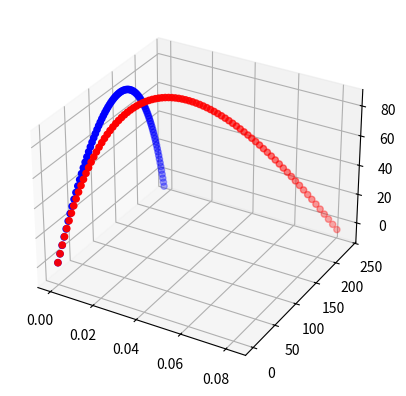

Source code (Python):

import numpy as np
import matplotlib.pyplot as plt

r0 = np.array([0,0,1.5+6.4*10**6]) # x,y,z
v0 = np.array([0,50,50])  #vx,vy,vz
w = np.array([0,np.cos(np.pi/3),np.sin(np.pi/3)])
w = w*0.00007272205
g = 9.81
roz = 0.15
roz_esp = roz

def prodVect(v1,v2):

    if not len(v1) == len(v2):
        print("Los vectores no tienen la misma dimension" )
        exit()
    else:
        w = np.zeros(len(v1)) 
        for i in range(len(v1)):

            w[i] =  (v1[(i+1)%3]*v2[(i+2)%3] - v1[(i+2)%3]*v2[(i+1)%3]) 
            
        return np.array(w)
    
def AceleracionCoriolis(v,w):
    return prodVect(2*v,w)

def AceleracionCentripeta(r,w):
    return prodVect(prodVect(w,r),w)
    

dt = 0.1
t = [0]
r = [r0]
v = [v0]

distancia = 0
while r[-1][2] > 6.4*10**6:
    a_i = np.array([0,0,-g]) -roz*v[-1] + AceleracionCoriolis(v[-1],w) + AceleracionCentripeta(r[-1],w)
    v.append(v[-1]+a_i*dt)
    r.append(r[-1]+v[-1]*dt)
    t.append(t[-1]+dt)
    r_efec1 = r[-1]-[0,0,6.4*10**6]
    r_efec2 = r[-1]-[0,0,6.4*10**6]
    distancia = distancia + np.sqrt(np.dot(r_efec1-r_efec2,r_efec1-r_efec2))
    
r_esp = [r0]
v_esp = [v0]
for i in range(len(t)):
    v_esp.append(v_esp[-1]+(np.array([0,0,-g])-roz_esp*v_esp[-1])*dt)
    r_esp.append(r_esp[-1]+v_esp[-1]*dt+0.5*(np.array([0,0,-g])-roz_esp*v_esp[-1])*dt**2)

print("distancia recorrida: " + str(distancia))
x=[]
y=[]
z=[]
x_esp=[]
y_esp=[]
z_esp=[]
for i in range(len(t)):
    x.append(r[i][0])
    y.append(r[i][1])
    z.append(r[i][2]-6.4*10**6)
    x_esp.append(r_esp[i][0])
    y_esp.append(r_esp[i][1])
    z_esp.append(r_esp[i][2]-6.4*10**6)

fig = plt.figure()
ax = fig.add_subplot(111, projection='3d')
ax.scatter(x, y, z, c='r')
ax.scatter(x_esp, y_esp, z_esp, c='b')
plt.show()



                              
                            ########              
                          ######  ####            
                          ######  ############    
                          ##################      
                            ########              
                            ######                
                            ######                
                            ######                
                            ########              
                          ############            
                        ##############            
                      ##################          
          ##############################                
        ################################          
        ################################          
          ############################            
                ####################              
                    ####                          
                    ########                     
                      #####
